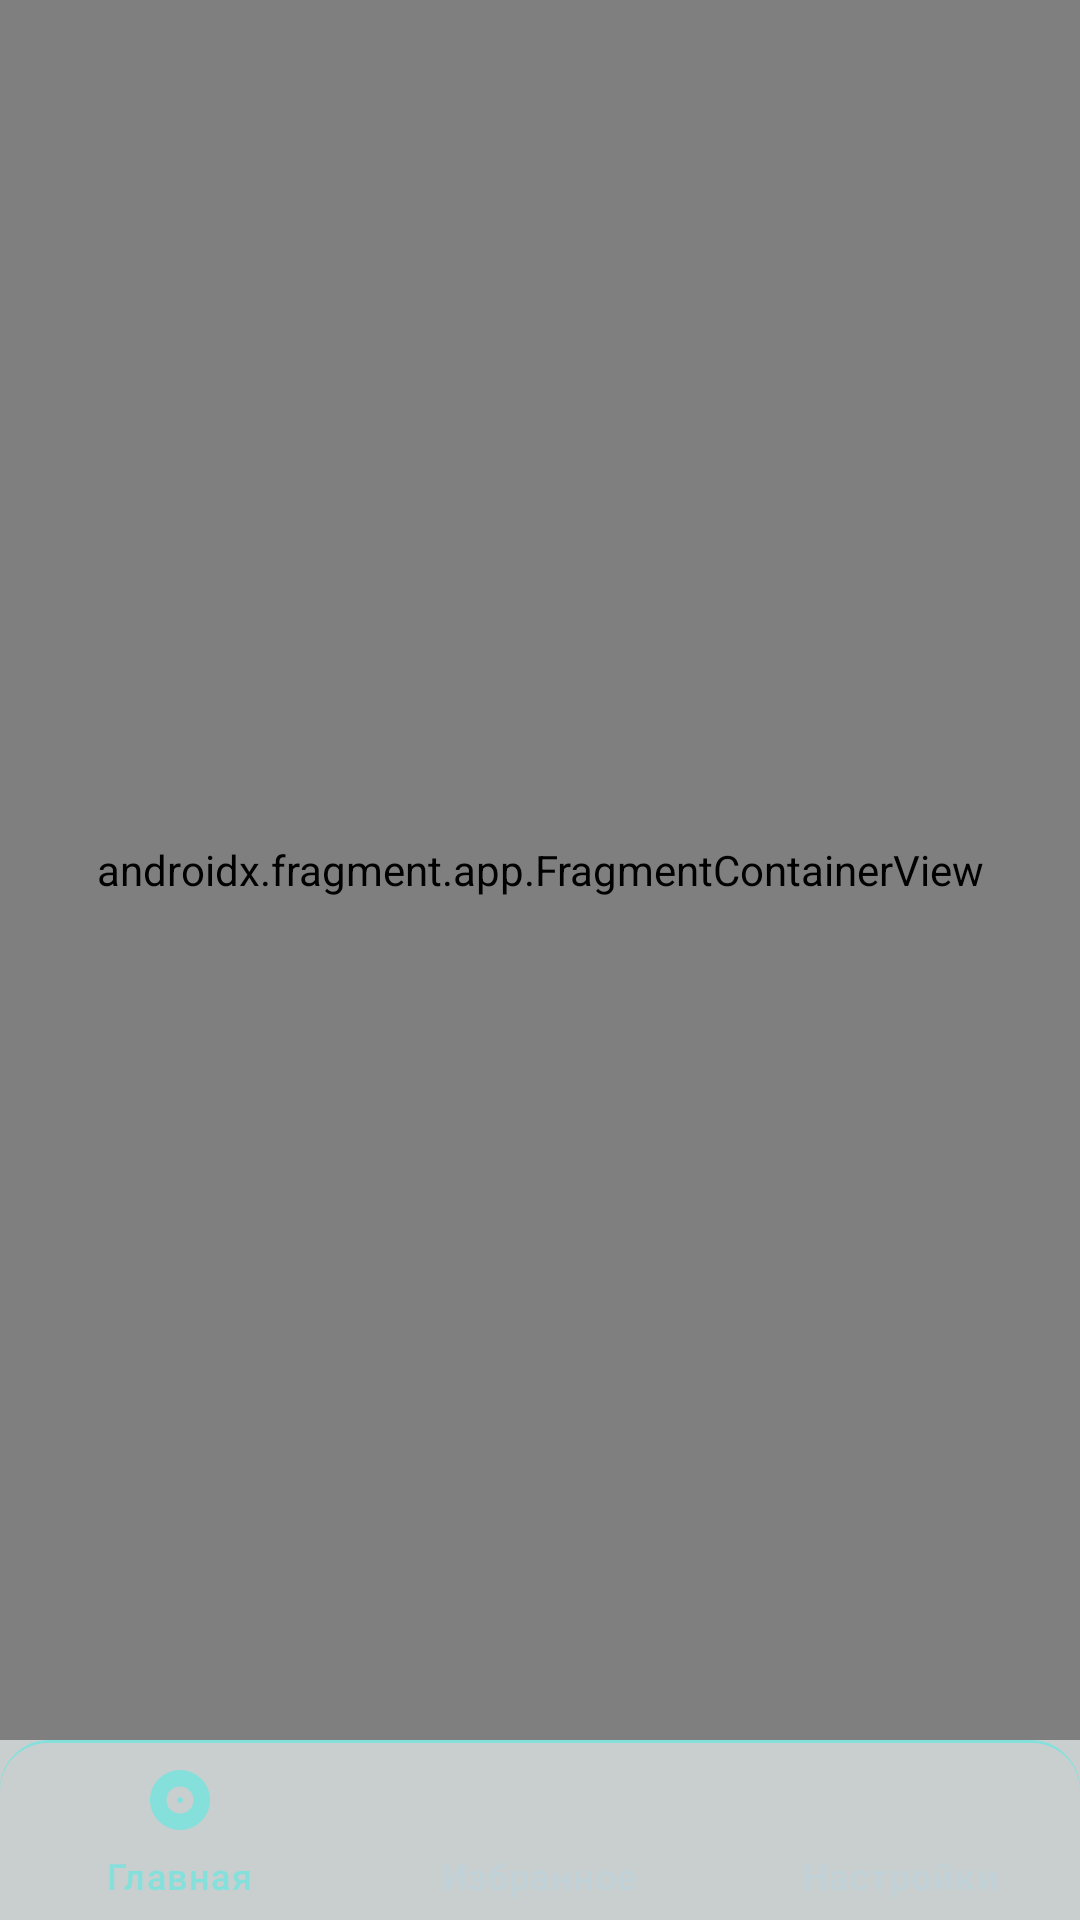

The Android layout XML behind this screen, and the referenced resources:
<!-- AndroidManifest.xml: application theme Theme.NeuroDiveMusic -->
<!-- res/layout/activity_main.xml -->
<?xml version="1.0" encoding="utf-8"?>
<androidx.constraintlayout.widget.ConstraintLayout xmlns:android="http://schemas.android.com/apk/res/android"
    xmlns:app="http://schemas.android.com/apk/res-auto"
    xmlns:tools="http://schemas.android.com/tools"
    android:layout_width="match_parent"
    android:layout_height="match_parent">

    <LinearLayout
        android:id="@+id/linearLayout"
        android:layout_width="match_parent"
        android:layout_height="match_parent"
        android:orientation="vertical"
        tools:context=".ui.main.MainActivity">

        <androidx.fragment.app.FragmentContainerView
            android:id="@+id/fragmentContainerView"
            android:name="androidx.navigation.fragment.NavHostFragment"
            android:layout_width="match_parent"
            android:layout_height="0dp"
            android:layout_weight="1"
            app:defaultNavHost="true"
            app:navGraph="@navigation/main_navigation"
            tools:layout="@layout/fragment_settings" />


        <com.google.android.material.bottomnavigation.BottomNavigationView
            android:id="@+id/bottomNavigationView"
            style="@style/Widget.BottomNavigationView"
            app:menu="@menu/tabbar_menu" />
    </LinearLayout>

    <ImageView
        android:id="@+id/likeIcon"
        android:layout_width="200dp"
        android:layout_height="200dp"
        android:contentDescription="@string/main.description.like_icon"
        android:src="@drawable/round_thumb_up_60"
        android:visibility="gone"
        app:layout_constraintBottom_toBottomOf="parent"
        app:layout_constraintEnd_toEndOf="parent"
        app:layout_constraintStart_toStartOf="parent"
        app:layout_constraintTop_toTopOf="@+id/linearLayout"
        app:tint="@color/icon_active" />


    <com.pierfrancescosoffritti.androidyoutubeplayer.core.player.views.YouTubePlayerView
        android:id="@+id/youtubePlayerView"
        android:layout_width="match_parent"
        android:layout_height="wrap_content"
        android:contentDescription="@string/main.description.cover_image"
        android:scaleType="fitCenter"
        android:visibility="gone"
        app:layout_constraintBottom_toBottomOf="parent"
        app:layout_constraintDimensionRatio="H,1:1"
        app:layout_constraintEnd_toEndOf="parent"
        app:layout_constraintStart_toStartOf="parent"
        app:layout_constraintTop_toTopOf="parent" />
</androidx.constraintlayout.widget.ConstraintLayout>
<!-- res/layout/fragment_settings.xml (included above) -->
<?xml version="1.0" encoding="utf-8"?>
<FrameLayout xmlns:android="http://schemas.android.com/apk/res/android"
    xmlns:app="http://schemas.android.com/apk/res-auto"
    xmlns:tools="http://schemas.android.com/tools"
    android:layout_width="match_parent"
    android:layout_height="match_parent"
    tools:context=".ui.main.SettingsFragment">

    <LinearLayout
        android:layout_width="match_parent"
        android:layout_height="match_parent"
        android:orientation="vertical"
        android:paddingHorizontal="@dimen/indent.xs">

        <TextView
            style="@style/TypographyHeading"
            android:layout_marginTop="@dimen/indent.xl"
            android:text="@string/main.settings.title" />

        <TextView
            style="@style/TypographySubtitleS"
            android:layout_marginTop="@dimen/indent.sxl"
            android:text="@string/main.settings.chose_genre" />

        <LinearLayout
            android:id="@+id/genres_list"
            android:layout_width="match_parent"
            android:layout_height="wrap_content"
            android:layout_marginTop="@dimen/indent.xs"
            android:background="@drawable/radius_border"
            android:orientation="vertical"
            android:paddingHorizontal="@dimen/indent.xs"
            android:paddingVertical="@dimen/radii.xxxs">

            <LinearLayout
                android:layout_width="match_parent"
                android:layout_height="@dimen/indent.xxl"
                android:gravity="center"
                android:orientation="horizontal">

                <TextView
                    style="@style/TypographyBodyS"
                    android:layout_weight="1"
                    android:text="@string/main.settings.rock" />

                <CheckBox
                    android:id="@+id/rock"
                    style="@style/Widget.NeuroDiveMusic.Checkbox"
                    android:checked="true" />

            </LinearLayout>

            <LinearLayout
                android:layout_width="match_parent"
                android:layout_height="@dimen/indent.xxl"
                android:gravity="center"
                android:orientation="horizontal">

                <TextView
                    style="@style/TypographyBodyS"
                    android:layout_weight="1"
                    android:text="@string/main.settings.hip_hop" />

                <CheckBox
                    android:id="@+id/pop"
                    style="@style/Widget.NeuroDiveMusic.Checkbox"
                    android:checked="true" />

            </LinearLayout>

            <LinearLayout
                android:layout_width="match_parent"
                android:layout_height="@dimen/indent.xxl"
                android:gravity="center"
                android:orientation="horizontal">

                <TextView
                    style="@style/TypographyBodyS"
                    android:layout_weight="1"
                    android:text="@string/main.settings.jazz" />

                <CheckBox
                    android:id="@+id/jazz"
                    style="@style/Widget.NeuroDiveMusic.Checkbox"
                    android:checked="true" />

            </LinearLayout>

            <LinearLayout
                android:layout_width="match_parent"
                android:layout_height="@dimen/indent.xxl"
                android:gravity="center"
                android:orientation="horizontal">

                <TextView
                    style="@style/TypographyBodyS"
                    android:layout_weight="1"
                    android:text="@string/main.settings.latin" />

                <CheckBox
                    android:id="@+id/latino"
                    style="@style/Widget.NeuroDiveMusic.Checkbox"
                    android:checked="true" />

            </LinearLayout>

            <LinearLayout
                android:layout_width="match_parent"
                android:layout_height="@dimen/indent.xxl"
                android:gravity="center"
                android:orientation="horizontal">

                <TextView
                    style="@style/TypographyBodyS"
                    android:layout_weight="1"
                    android:text="@string/main.settings.nature" />

                <CheckBox
                    android:id="@+id/ambient"
                    style="@style/Widget.NeuroDiveMusic.Checkbox"
                    android:checked="true" />

            </LinearLayout>
        </LinearLayout>


    </LinearLayout>
</FrameLayout>
<!-- resources referenced by this layout -->
<resources>
  <color name="icon_active">@color/primary</color>
  <dimen name="indent.sxl">44dp</dimen>
  <dimen name="indent.xl">48dp</dimen>
  <dimen name="indent.xs">16dp</dimen>
  <dimen name="indent.xxl">56dp</dimen>
  <dimen name="radii.xxxs">8dp</dimen>
  <!-- drawable radius_border (drawable) -->
  <shape xmlns:android="http://schemas.android.com/apk/res/android"
      android:shape="rectangle">
  
      <solid android:color="@color/background_secondary" />
      <corners android:radius="@dimen/radii.xxxs" />
  
  </shape>
  <string name="main.description.cover_image">Cover</string>
  <string name="main.description.like_icon">Like</string>
  <string name="main.settings.chose_genre">Выбрать жанр</string>
  <string name="main.settings.hip_hop">Хип-хоп</string>
  <string name="main.settings.jazz">Джаз</string>
  <string name="main.settings.latin">Латиноамериканская музыка</string>
  <string name="main.settings.nature">Звуки природы и шум города</string>
  <string name="main.settings.rock">Рок</string>
  <string name="main.settings.title">Настройки</string>
  <style name="TypographyHeading">
          <item name="android:layout_width">match_parent</item>
          <item name="android:layout_height">wrap_content</item>
          <item name="android:textSize">@dimen/text.main.xl</item>
          <item name="android:lineHeight">@dimen/indent.l</item>
          <item name="android:textColor">@color/text_primary</item>
      </style>
  <style name="Theme.NeuroDiveMusic" parent="Base.Theme.NeuroDiveMusic" />
  <color name="primary">@color/light_aquamarine</color>
  <color name="background_secondary">@color/light_gray_blue</color>
  <color name="icon_primary">@color/sky_blue</color>
  <dimen name="text.additional.m">16sp</dimen>
  <dimen name="indent.sm">24dp</dimen>
  <color name="text_primary">@color/dark_aquamarine</color>
  <dimen name="text.main.xl">32sp</dimen>
  <dimen name="indent.l">40dp</dimen>
  <dimen name="text.main.s">18sp</dimen>
  <!-- drawable nav_bar_colors (drawable) -->
  <?xml version="1.0" encoding="utf-8"?>
  <selector xmlns:android="http://schemas.android.com/apk/res/android">
      <item android:color="@color/icon_active" android:state_checked="true"/>
      <item android:color="@color/icon_primary" android:state_checked="false"/>
  </selector>
  <color name="button_background_primary">@color/light_blue</color>
  <color name="static_white">@color/white</color>
  <color name="button_background_text">@color/static_white</color>
  <style name="Base.Theme.NeuroDiveMusic" parent="Base.Light.Theme.NeuroDiveMusic" />
  <color name="light_aquamarine">#85e0dc</color>
  <color name="light_gray_blue">#c9cdcf</color>
  <color name="sky_blue">#c0d2d8</color>
  <color name="dark_aquamarine">#07dfd4</color>
  <dimen name="text.additional.xs">12sp</dimen>
  <dimen name="indent.s">20dp</dimen>
  <color name="text_secondary">@color/light_gray</color>
  <color name="background_primary">@color/cyan</color>
  <dimen name="radii.xs">16dp</dimen>
  <color name="light_blue">#adc9eb</color>
  <color name="white">#FFFFFF</color>
  <style name="Base.Light.Theme.NeuroDiveMusic" parent="Theme.Material3.DayNight.NoActionBar">
          <item name="android:windowBackground">@drawable/main_background</item>
          <item name="materialButtonStyle">@style/Widget.NeuroDiveMusic.Button</item>
          <item name="android:windowFullscreen">true</item>
  
      </style>
  <color name="light_gray">#f9f9fb</color>
  <color name="cyan">#c9cfcf</color>
  <!-- drawable main_background (drawable) -->
  <?xml version="1.0" encoding="utf-8"?>
  <layer-list xmlns:android="http://schemas.android.com/apk/res/android">
      <item android:id="@+id/background">
          <shape android:shape="rectangle">
              <solid android:color="@color/app_background" />
          </shape>
      </item>
  </layer-list>
  <color name="app_background">@color/cyan</color>
  <dimen name="indent.xxs">12dp</dimen>
</resources>
